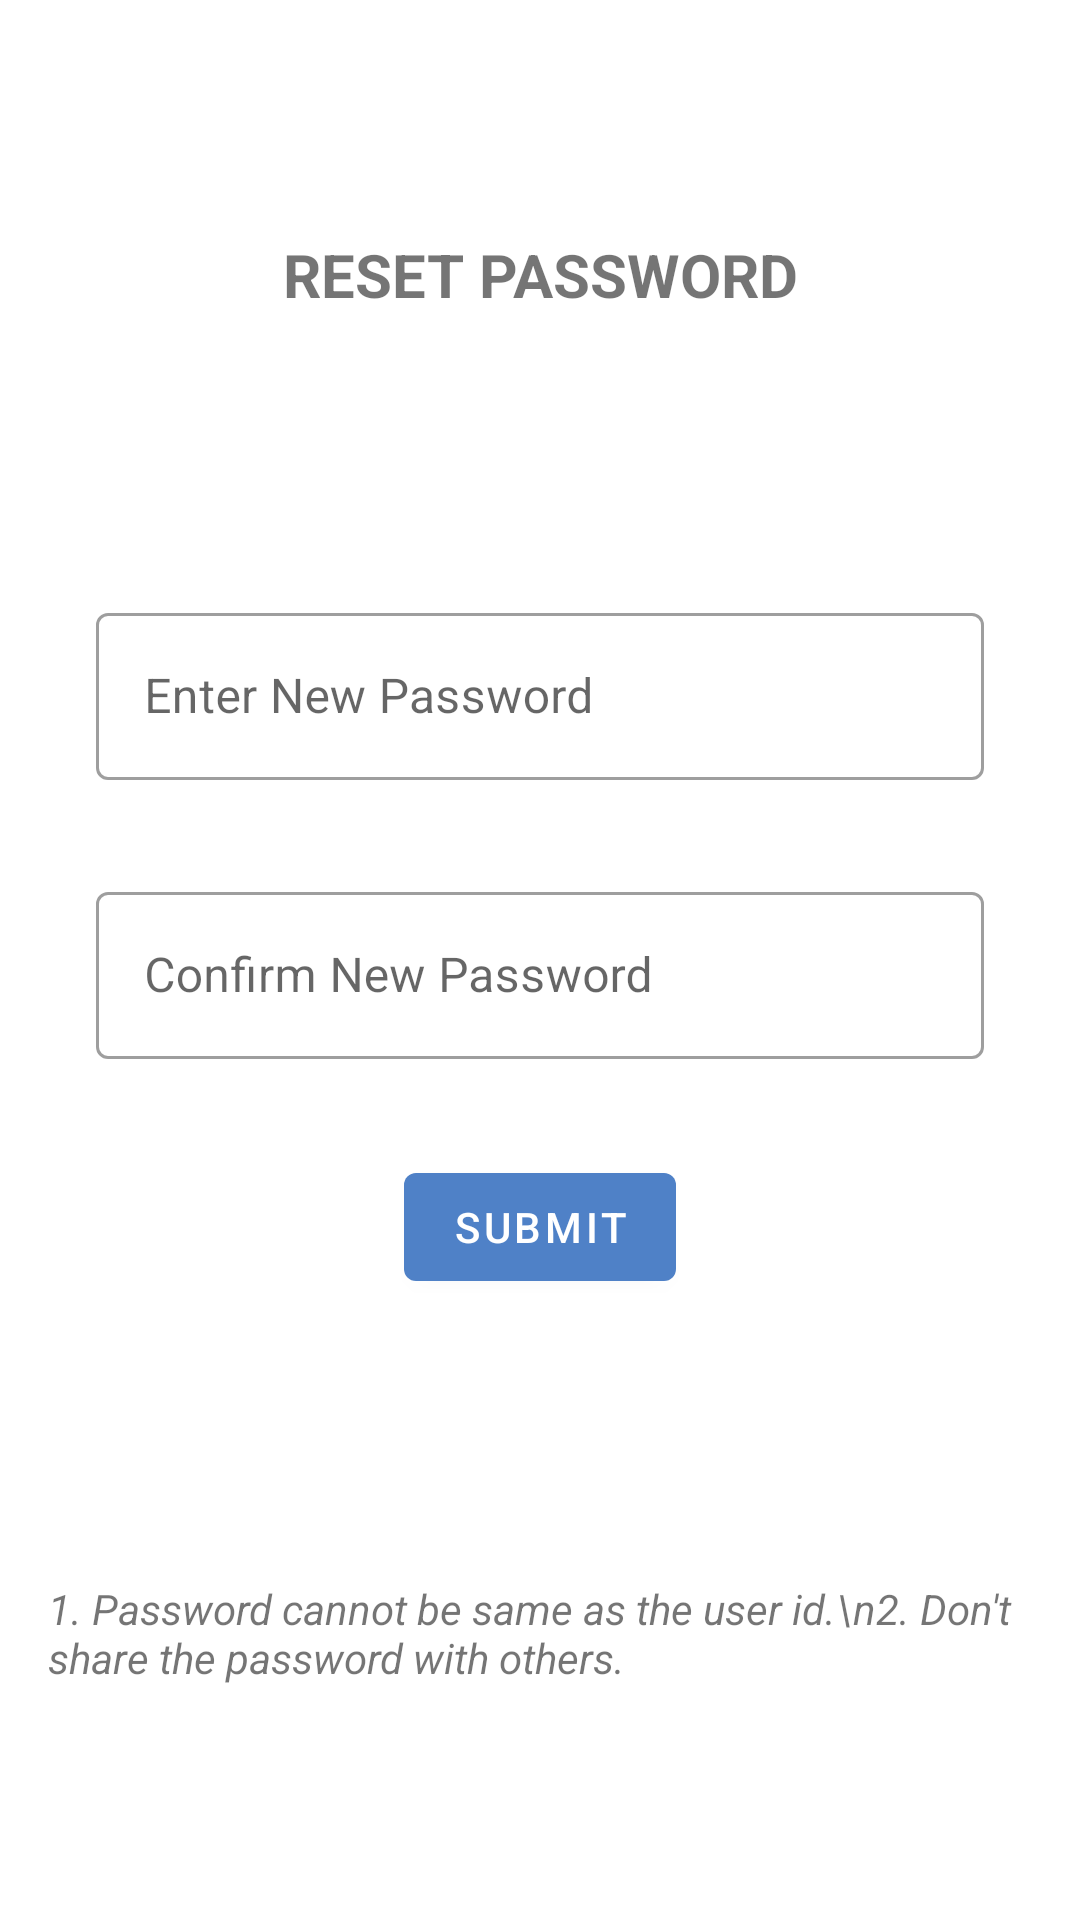

Layout XML and referenced resources for this Android screen:
<!-- AndroidManifest.xml: application theme Theme.MyCoins -->
<!-- res/layout/activity_reset_password.xml -->
<?xml version="1.0" encoding="utf-8"?>
<androidx.constraintlayout.widget.ConstraintLayout xmlns:android="http://schemas.android.com/apk/res/android"
    xmlns:app="http://schemas.android.com/apk/res-auto"
    xmlns:tools="http://schemas.android.com/tools"
    android:layout_width="match_parent"
    android:layout_height="match_parent"
    tools:context=".ResetPassword">


    <TextView
        android:id="@+id/tv1"
        android:layout_width="match_parent"
        android:layout_height="wrap_content"
        android:layout_marginStart="16dp"
        android:layout_marginEnd="16dp"
        android:text="RESET PASSWORD"
        android:textAlignment="center"
        android:textSize="20dp"
        android:textStyle="bold"
        app:layout_constraintBottom_toTopOf="@+id/constraintLayout8"
        app:layout_constraintEnd_toEndOf="parent"
        app:layout_constraintStart_toStartOf="parent"
        app:layout_constraintTop_toTopOf="parent" />


    <androidx.constraintlayout.widget.ConstraintLayout
        android:id="@+id/constraintLayout8"
        android:layout_width="match_parent"
        android:layout_height="wrap_content"
        android:layout_marginStart="16dp"
        android:layout_marginEnd="16dp"
        app:layout_constraintBottom_toTopOf="@+id/textView13"
        app:layout_constraintEnd_toEndOf="parent"
        app:layout_constraintStart_toStartOf="parent"
        app:layout_constraintTop_toBottomOf="@+id/tv1">

        <com.google.android.material.textfield.TextInputLayout
            android:id="@+id/newPwd"
            style="@style/Widget.MaterialComponents.TextInputLayout.OutlinedBox"
            android:layout_width="match_parent"
            android:layout_height="wrap_content"
            android:layout_marginStart="16dp"
            android:layout_marginTop="16dp"
            android:layout_marginEnd="16dp"
            android:layout_marginBottom="16dp"
            android:hint="Enter New Password"
            app:layout_constraintBottom_toTopOf="@+id/cfmPwd"
            app:layout_constraintEnd_toEndOf="parent"
            app:layout_constraintStart_toStartOf="parent"
            app:layout_constraintTop_toTopOf="parent">

            <com.google.android.material.textfield.TextInputEditText
                android:maxLines="1"
                android:layout_width="match_parent"
                android:layout_height="wrap_content" />

        </com.google.android.material.textfield.TextInputLayout>

        <com.google.android.material.textfield.TextInputLayout
            android:id="@+id/cfmPwd"
            style="@style/Widget.MaterialComponents.TextInputLayout.OutlinedBox"
            android:layout_width="match_parent"
            android:layout_height="wrap_content"
            android:layout_marginStart="16dp"
            android:layout_marginTop="16dp"
            android:layout_marginEnd="16dp"
            android:layout_marginBottom="16dp"
            android:hint="Confirm New Password"
            app:layout_constraintBottom_toTopOf="@+id/reset"
            app:layout_constraintEnd_toEndOf="parent"
            app:layout_constraintStart_toStartOf="parent"
            app:layout_constraintTop_toBottomOf="@+id/newPwd">

            <com.google.android.material.textfield.TextInputEditText
                android:maxLines="1"
                android:layout_width="match_parent"
                android:layout_height="wrap_content" />

        </com.google.android.material.textfield.TextInputLayout>

        <com.google.android.material.button.MaterialButton
            android:id="@+id/reset"
            android:layout_width="wrap_content"
            android:layout_height="wrap_content"
            android:layout_marginTop="16dp"
            android:layout_marginBottom="16dp"
            android:text="SUBMIT"
            app:layout_constraintBottom_toBottomOf="parent"
            app:layout_constraintEnd_toEndOf="parent"
            app:layout_constraintStart_toStartOf="parent"
            app:layout_constraintTop_toBottomOf="@+id/cfmPwd" />

    </androidx.constraintlayout.widget.ConstraintLayout>

    <TextView
        android:id="@+id/textView13"
        android:layout_width="match_parent"
        android:layout_height="wrap_content"
        android:layout_marginStart="16dp"
        android:layout_marginEnd="16dp"
        android:textStyle="italic"
        android:text="1. Password cannot be same as the user id.\n2. Don't share the password with others."
        app:layout_constraintBottom_toBottomOf="parent"
        app:layout_constraintEnd_toEndOf="parent"
        app:layout_constraintStart_toStartOf="parent"
        app:layout_constraintTop_toBottomOf="@+id/constraintLayout8" />

</androidx.constraintlayout.widget.ConstraintLayout>
<!-- resources referenced by this layout -->
<resources>
  <style name="Theme.MyCoins" parent="Theme.MaterialComponents.DayNight.NoActionBar">
          
          <item name="colorPrimary">#4F81C7</item>
          <item name="colorPrimaryVariant">#64C4ED</item>
          <item name="colorOnPrimary">@color/white</item>
          
          <item name="colorSecondary">@color/teal_200</item>
          <item name="colorSecondaryVariant">@color/teal_700</item>
          <item name="colorOnSecondary">@color/black</item>
          
          <item name="android:statusBarColor" tools:targetApi="l">?attr/colorPrimaryVariant</item>
          
      </style>
  <color name="white">#FFFFFFFF</color>
  <color name="teal_200">#FF03DAC5</color>
  <color name="teal_700">#FF018786</color>
  <color name="black">#FF000000</color>
</resources>
